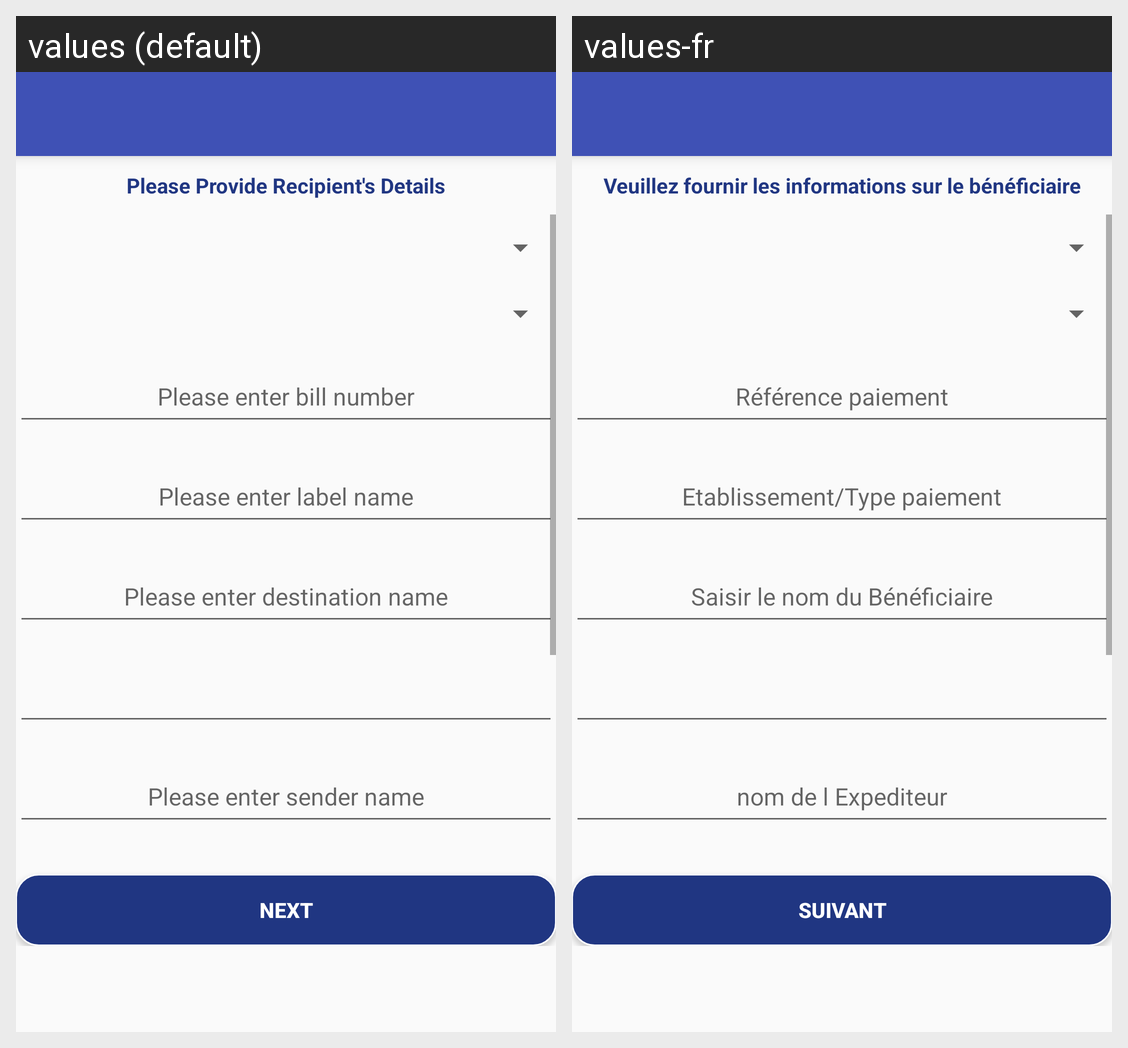

For this localized Android screen grid, give each drawn string resource with its value in every locale shown.
Android screen res/layout/cash_to_marchant.xml rendered under 2 locales, left to right: values (default), values-fr. Device: Nexus 5 (rendered at 1080×1920; each locale shown at half size, 540×960, under a caption strip naming it); theme AppTheme.
Strings drawn on this screen, with the default value and each locale's value (text and hints the layout hard-codes, and strings that could not be matched under every locale, appear in the picture but are not listed):

provideReciepientDetails
  values: Please Provide Recipient's Details
  values-fr: Veuillez fournir les informations sur le bénéficiaire

next
  values: Next
  values-fr: Suivant
